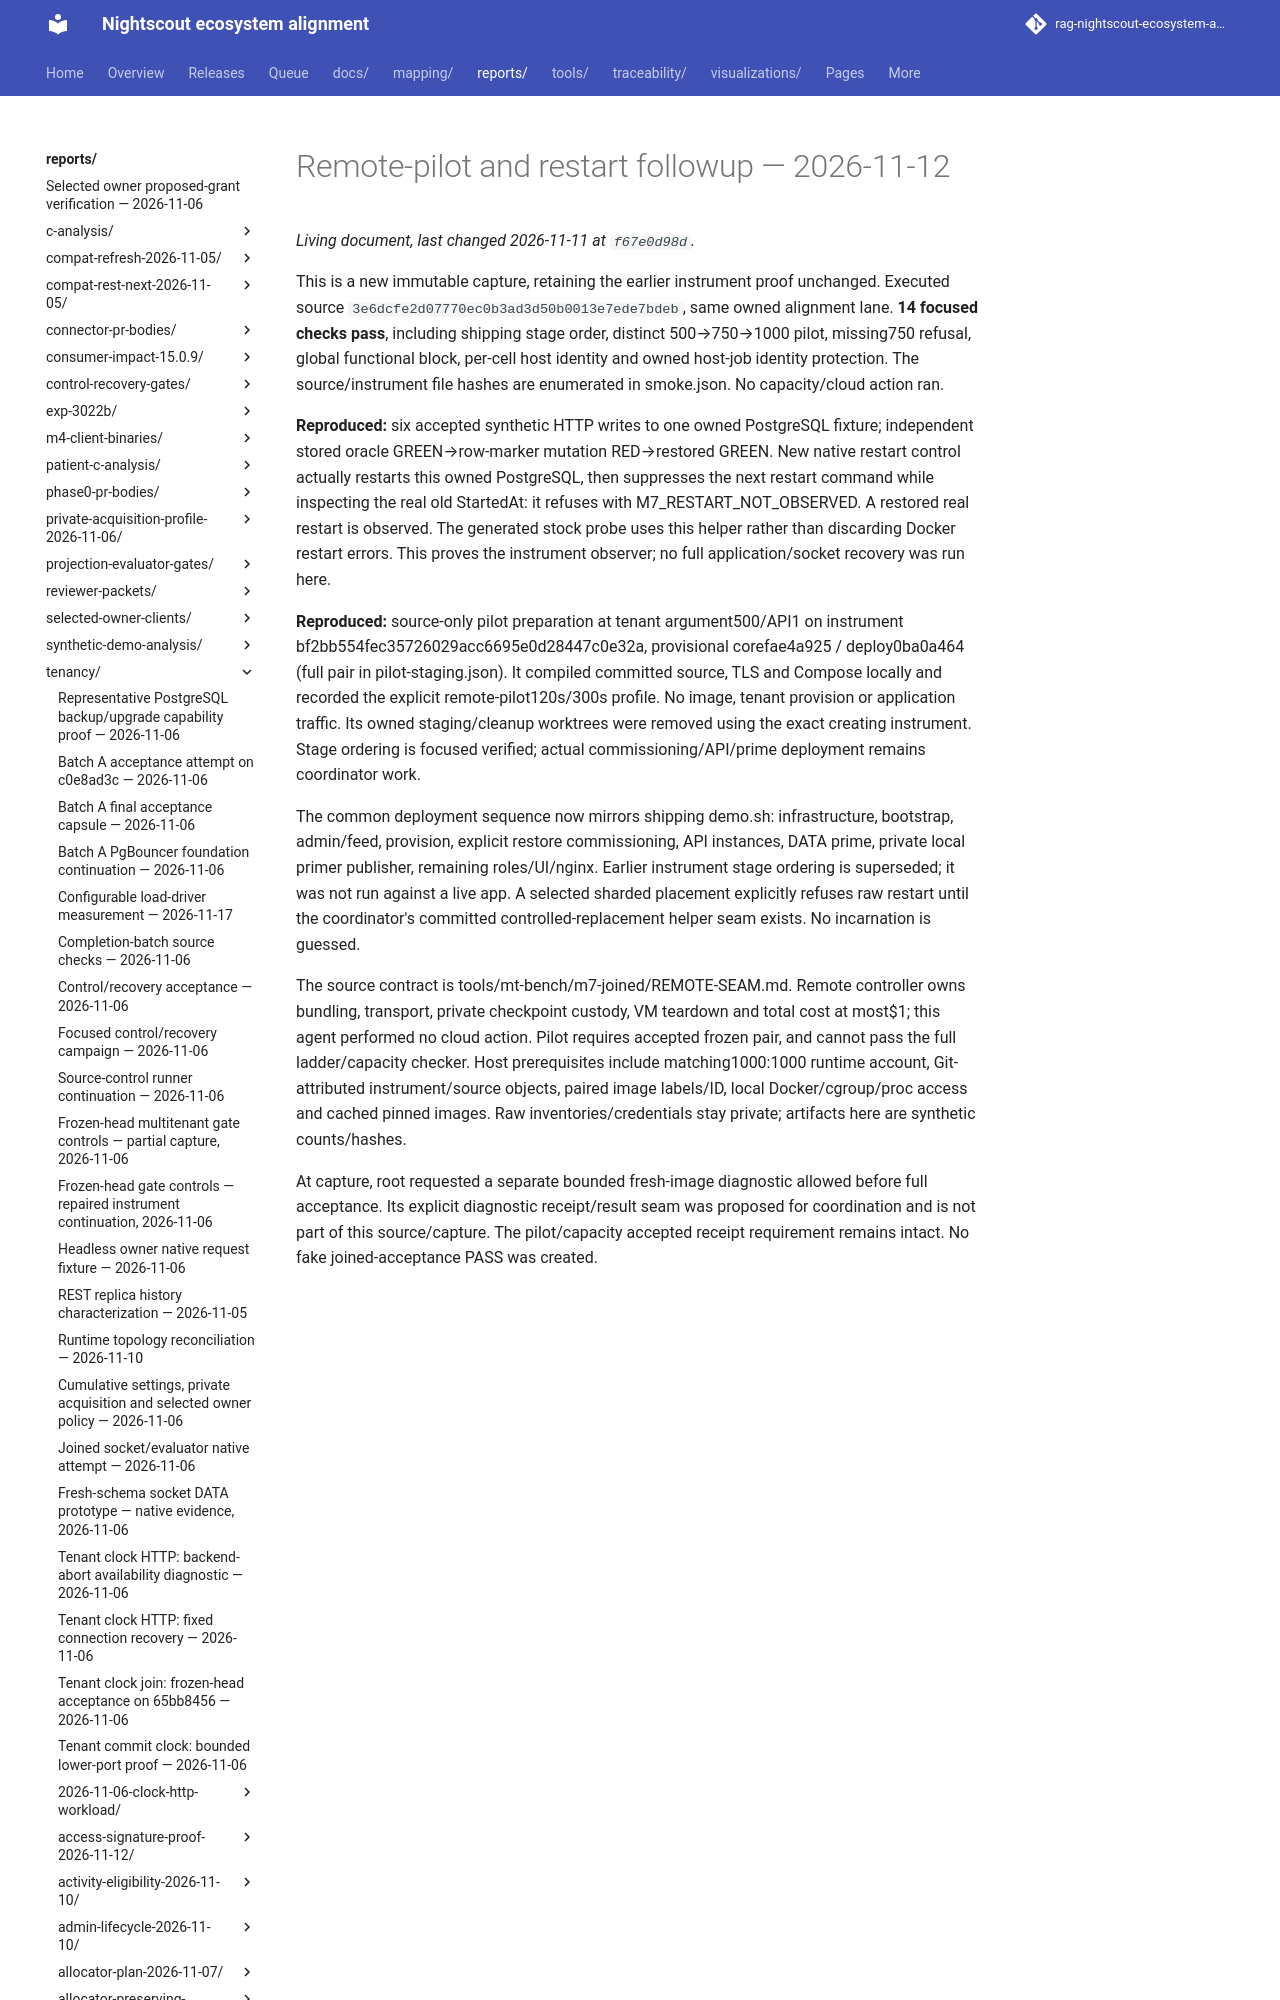

repository: bewest/rag-nightscout-ecosystem-alignment · page: reports/tenancy/m7-joined-instrument-2026-11-12/remote-seam-3e6dcfe2/index.html · generator: mkdocs

# Remote-pilot and restart followup — 2026-11-12

This is a new immutable capture, retaining the earlier instrument proof unchanged.
Executed source `3e6dcfe2d07770ec0b3ad3d50b0013e7ede7bdeb`, same owned alignment
lane. **14 focused checks pass**, including shipping stage order, distinct
500→750→1000 pilot, missing750 refusal, global functional block, per-cell host
identity and owned host-job identity protection. The source/instrument file hashes
are enumerated in smoke.json. No capacity/cloud action ran.
